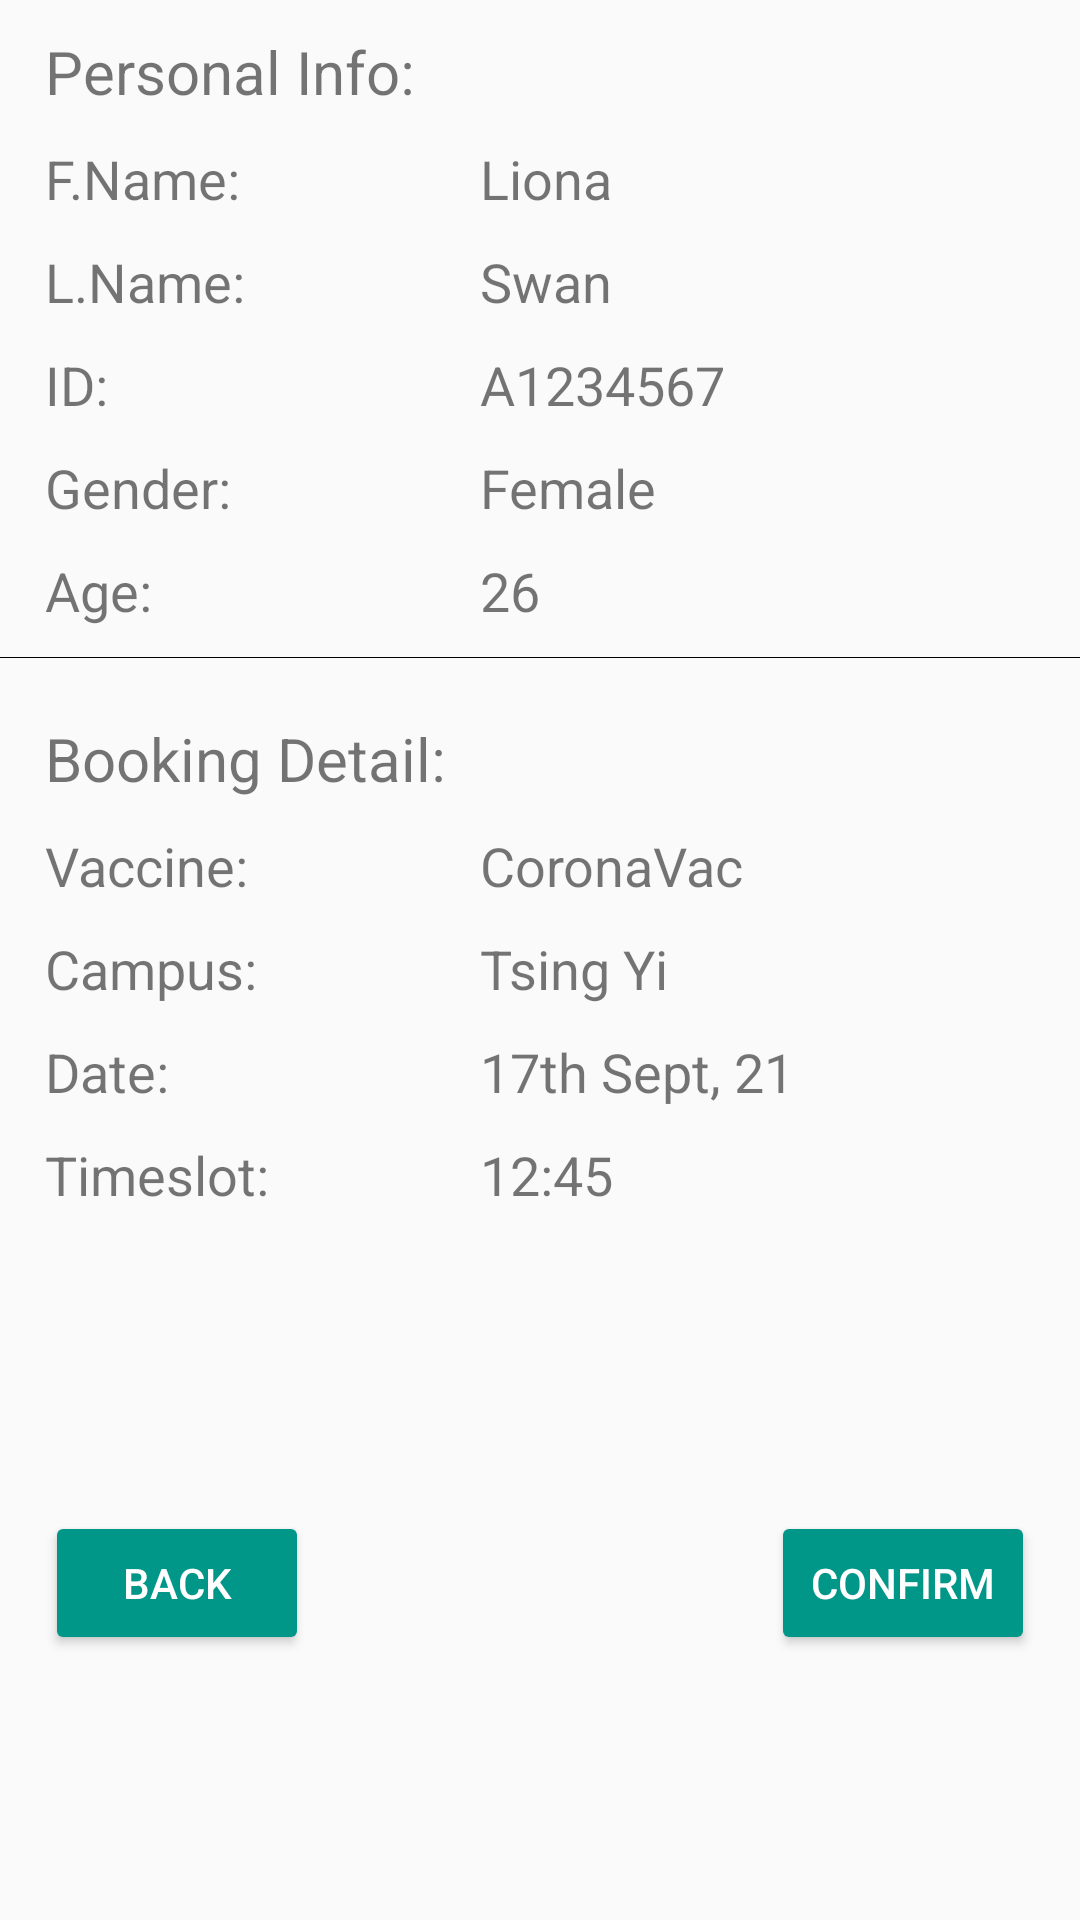

The Android layout XML behind this screen, and the referenced resources:
<!-- AndroidManifest.xml: application theme AppTheme -->
<!-- res/layout/fragment_booking_step3.xml -->
<?xml version="1.0" encoding="utf-8"?>
<ScrollView xmlns:android="http://schemas.android.com/apk/res/android"
    xmlns:app="http://schemas.android.com/apk/res-auto"
    xmlns:tools="http://schemas.android.com/tools"
    android:layout_width="match_parent"
    android:layout_height="match_parent">

    <androidx.constraintlayout.widget.ConstraintLayout
        android:layout_width="match_parent"
        android:layout_height="wrap_content">

        <View
            android:id="@+id/booking_step3_left_anchor"
            android:layout_width="1px"
            android:layout_height="1px"
            android:layout_marginLeft="15dp"
            android:layout_marginTop="10dp"
            app:layout_constraintLeft_toLeftOf="parent"
            app:layout_constraintTop_toTopOf="parent" />

        <View
            android:id="@+id/booking_step3_middle_anchor"
            android:layout_width="1px"
            android:layout_height="1px"
            android:layout_marginRight="40dp"
            app:layout_constraintRight_toRightOf="parent"
            app:layout_constraintTop_toTopOf="@id/booking_step3_left_anchor"
            app:layout_constraintLeft_toRightOf="@id/booking_step3_left_anchor"
            app:layout_constraintRight_toLeftOf="@id/booking_step3_right_anchor"/>

        <View
            android:id="@+id/booking_step3_right_anchor"
            android:layout_width="1px"
            android:layout_height="1px"
            android:layout_marginRight="15dp"
            app:layout_constraintRight_toRightOf="parent"
            app:layout_constraintTop_toTopOf="@id/booking_step3_left_anchor" />

        <TextView
            android:id="@+id/booking_step3_personal_info"
            android:layout_width="wrap_content"
            android:layout_height="wrap_content"
            android:text="Personal Info:"
            android:textSize="20sp"
            app:layout_constraintLeft_toLeftOf="@id/booking_step3_left_anchor"
            app:layout_constraintTop_toBottomOf="@id/booking_step3_left_anchor" />

        <TextView
            android:id="@+id/booking_step3_fname"
            android:layout_width="wrap_content"
            android:layout_height="wrap_content"
            android:text="F.Name: "
            android:textSize="18sp"
            android:layout_marginTop="10dp"
            app:layout_constraintLeft_toLeftOf="@id/booking_step3_left_anchor"
            app:layout_constraintTop_toBottomOf="@id/booking_step3_personal_info" />

        <TextView
            android:id="@+id/booking_step3_fname_text"
            android:layout_width="wrap_content"
            android:layout_height="wrap_content"
            android:text="Liona"
            android:textSize="18sp"
            app:layout_constraintLeft_toLeftOf="@id/booking_step3_middle_anchor"
            app:layout_constraintTop_toTopOf="@id/booking_step3_fname" />

        <TextView
            android:id="@+id/booking_step3_lname"
            android:layout_width="wrap_content"
            android:layout_height="wrap_content"
            android:text="L.Name: "
            android:textSize="18sp"
            android:layout_marginTop="10dp"
            app:layout_constraintLeft_toLeftOf="@id/booking_step3_left_anchor"
            app:layout_constraintTop_toBottomOf="@id/booking_step3_fname" />

        <TextView
            android:id="@+id/booking_step3_lname_text"
            android:layout_width="wrap_content"
            android:layout_height="wrap_content"
            android:text="Swan"
            android:textSize="18sp"
            app:layout_constraintLeft_toLeftOf="@id/booking_step3_middle_anchor"
            app:layout_constraintTop_toTopOf="@id/booking_step3_lname" />

        <TextView
            android:id="@+id/booking_step3_id"
            android:layout_width="wrap_content"
            android:layout_height="wrap_content"
            android:text="ID: "
            android:textSize="18sp"
            android:layout_marginTop="10dp"
            app:layout_constraintLeft_toLeftOf="@id/booking_step3_left_anchor"
            app:layout_constraintTop_toBottomOf="@id/booking_step3_lname" />

        <TextView
            android:id="@+id/booking_step3_id_text"
            android:layout_width="wrap_content"
            android:layout_height="wrap_content"
            android:text="A1234567"
            android:textSize="18sp"
            app:layout_constraintLeft_toLeftOf="@id/booking_step3_middle_anchor"
            app:layout_constraintTop_toTopOf="@id/booking_step3_id" />

        <TextView
            android:id="@+id/booking_step3_gender"
            android:layout_width="wrap_content"
            android:layout_height="wrap_content"
            android:text="Gender: "
            android:textSize="18sp"
            android:layout_marginTop="10dp"
            app:layout_constraintLeft_toLeftOf="@id/booking_step3_left_anchor"
            app:layout_constraintTop_toBottomOf="@id/booking_step3_id" />

        <TextView
            android:id="@+id/booking_step3_gender_text"
            android:layout_width="wrap_content"
            android:layout_height="wrap_content"
            android:text="Female"
            android:textSize="18sp"
            app:layout_constraintLeft_toLeftOf="@id/booking_step3_middle_anchor"
            app:layout_constraintTop_toTopOf="@id/booking_step3_gender" />

        <TextView
            android:id="@+id/booking_step3_age"
            android:layout_width="wrap_content"
            android:layout_height="wrap_content"
            android:text="Age: "
            android:textSize="18sp"
            android:layout_marginTop="10dp"
            app:layout_constraintLeft_toLeftOf="@id/booking_step3_left_anchor"
            app:layout_constraintTop_toBottomOf="@id/booking_step3_gender" />

        <TextView
            android:id="@+id/booking_step3_age_text"
            android:layout_width="wrap_content"
            android:layout_height="wrap_content"
            android:text="26"
            android:textSize="18sp"
            app:layout_constraintLeft_toLeftOf="@id/booking_step3_middle_anchor"
            app:layout_constraintTop_toTopOf="@id/booking_step3_age" />

        <View
            android:id="@+id/booking_step3_1st_underline"
            android:layout_width="match_parent"
            android:layout_height="1px"
            android:background="@color/black"
            android:layout_marginTop="10dp"
            app:layout_constraintTop_toBottomOf="@id/booking_step3_age"/>

        <TextView
            android:id="@+id/booking_step3_booking_detail"
            android:layout_width="wrap_content"
            android:layout_height="wrap_content"
            android:text="Booking Detail:"
            android:textSize="20sp"
            android:layout_marginTop="20dp"
            app:layout_constraintLeft_toLeftOf="@id/booking_step3_left_anchor"
            app:layout_constraintTop_toBottomOf="@id/booking_step3_1st_underline" />

        <TextView
            android:id="@+id/booking_step3_vaccine"
            android:layout_width="wrap_content"
            android:layout_height="wrap_content"
            android:text="Vaccine: "
            android:textSize="18sp"
            android:layout_marginTop="10dp"
            app:layout_constraintLeft_toLeftOf="@id/booking_step3_left_anchor"
            app:layout_constraintTop_toBottomOf="@id/booking_step3_booking_detail" />

        <TextView
            android:id="@+id/booking_step3_vaccine_text"
            android:layout_width="wrap_content"
            android:layout_height="wrap_content"
            android:text="CoronaVac"
            android:textSize="18sp"
            app:layout_constraintLeft_toLeftOf="@id/booking_step3_middle_anchor"
            app:layout_constraintTop_toTopOf="@id/booking_step3_vaccine" />

        <TextView
            android:id="@+id/booking_step3_campus"
            android:layout_width="wrap_content"
            android:layout_height="wrap_content"
            android:text="Campus: "
            android:textSize="18sp"
            android:layout_marginTop="10dp"
            app:layout_constraintLeft_toLeftOf="@id/booking_step3_left_anchor"
            app:layout_constraintTop_toBottomOf="@id/booking_step3_vaccine" />

        <TextView
            android:id="@+id/booking_step3_campus_text"
            android:layout_width="wrap_content"
            android:layout_height="wrap_content"
            android:text="Tsing Yi"
            android:textSize="18sp"
            app:layout_constraintLeft_toLeftOf="@id/booking_step3_middle_anchor"
            app:layout_constraintTop_toTopOf="@id/booking_step3_campus" />

        <TextView
            android:id="@+id/booking_step3_date"
            android:layout_width="wrap_content"
            android:layout_height="wrap_content"
            android:text="Date: "
            android:textSize="18sp"
            android:layout_marginTop="10dp"
            app:layout_constraintLeft_toLeftOf="@id/booking_step3_left_anchor"
            app:layout_constraintTop_toBottomOf="@id/booking_step3_campus" />

        <TextView
            android:id="@+id/booking_step3_date_text"
            android:layout_width="wrap_content"
            android:layout_height="wrap_content"
            android:text="17th Sept, 21"
            android:textSize="18sp"
            app:layout_constraintLeft_toLeftOf="@id/booking_step3_middle_anchor"
            app:layout_constraintTop_toTopOf="@id/booking_step3_date" />

        <TextView
            android:id="@+id/booking_step3_timeslot"
            android:layout_width="wrap_content"
            android:layout_height="wrap_content"
            android:text="Timeslot: "
            android:textSize="18sp"
            android:layout_marginTop="10dp"
            app:layout_constraintLeft_toLeftOf="@id/booking_step3_left_anchor"
            app:layout_constraintTop_toBottomOf="@id/booking_step3_date" />

        <TextView
            android:id="@+id/booking_step3_timeslot_text"
            android:layout_width="wrap_content"
            android:layout_height="wrap_content"
            android:text="12:45"
            android:textSize="18sp"
            app:layout_constraintLeft_toLeftOf="@id/booking_step3_middle_anchor"
            app:layout_constraintTop_toTopOf="@id/booking_step3_timeslot" />

        <Button
            android:id="@+id/booking_step3_btn_back"
            android:layout_width="wrap_content"
            android:layout_height="wrap_content"
            android:layout_marginTop="100dp"
            android:layout_marginBottom="20dp"
            android:backgroundTint="@color/green"
            android:text="Back"
            android:textColor="@color/white"
            app:layout_constraintHorizontal_bias="0.5"
            app:layout_constraintLeft_toLeftOf="@id/booking_step3_left_anchor"
            app:layout_constraintTop_toBottomOf="@id/booking_step3_timeslot"
            app:layout_constraintBottom_toBottomOf="parent"/>

        <Button
            android:id="@+id/booking_step3_btn_confirm"
            android:layout_width="wrap_content"
            android:layout_height="wrap_content"
            android:layout_marginBottom="20dp"
            android:backgroundTint="@color/green"
            android:text="Confirm"
            android:textColor="@color/white"
            app:layout_constraintHorizontal_bias="0.5"
            app:layout_constraintRight_toRightOf="@id/booking_step3_right_anchor"
            app:layout_constraintTop_toTopOf="@id/booking_step3_btn_back"
            app:layout_constraintBottom_toBottomOf="parent"/>
    </androidx.constraintlayout.widget.ConstraintLayout>
</ScrollView>
<!-- resources referenced by this layout -->
<resources>
  <color name="black">#000000</color>
  <color name="green">#009688</color>
  <color name="white">#FFFFFF</color>
  <style name="AppTheme" parent="Theme.AppCompat.DayNight.DarkActionBar">
          
          <item name="colorPrimary">@color/colorPrimary</item>
          <item name="colorPrimaryDark">@color/colorPrimaryDark</item>
          <item name="colorAccent">@color/colorAccent</item>
      </style>
  <color name="colorPrimary">#009688</color>
  <color name="colorPrimaryDark">#A03930</color>
  <color name="colorAccent">#91D7EE</color>
</resources>
